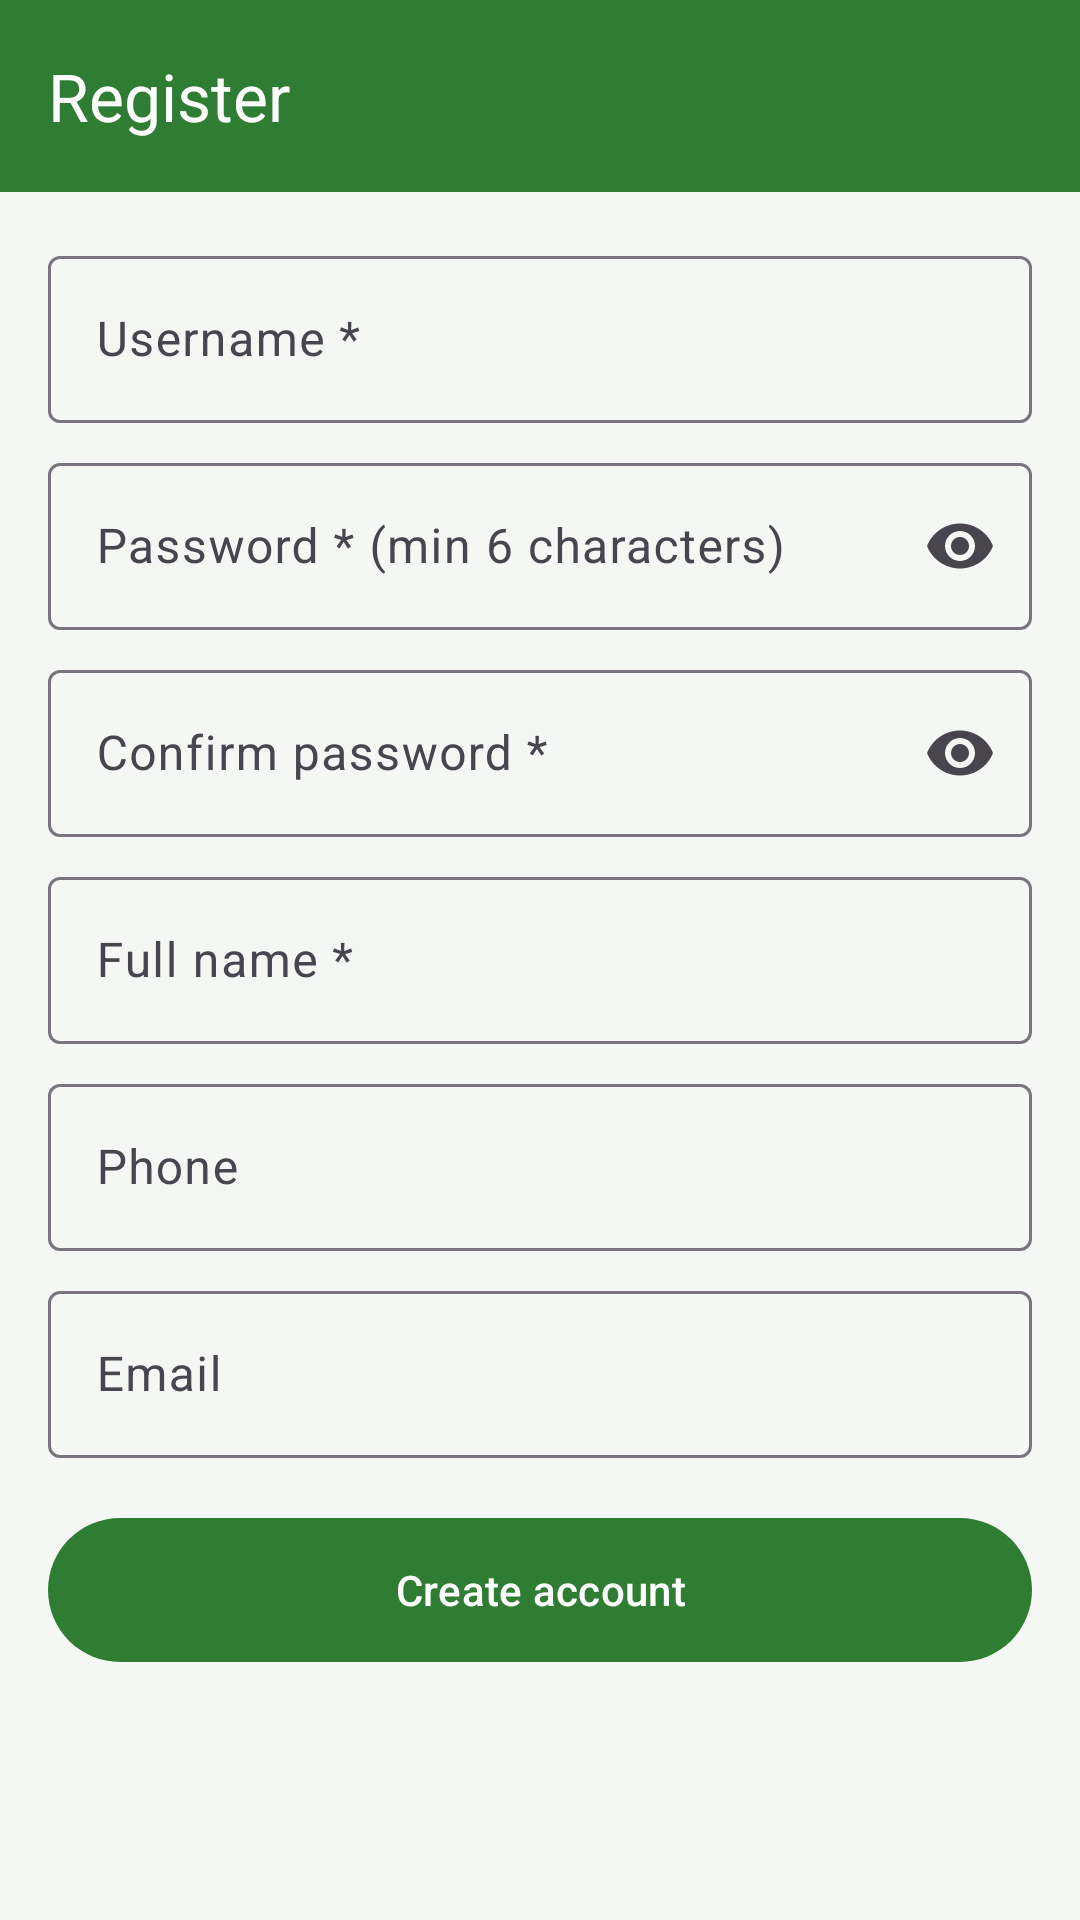

Reconstruct the res/layout file that produces this screen, plus the resources it refers to.
<!-- AndroidManifest.xml: application theme Theme.MyApplication -->
<!-- res/layout/activity_register.xml -->
<?xml version="1.0" encoding="utf-8"?>
<LinearLayout xmlns:android="http://schemas.android.com/apk/res/android"
    xmlns:app="http://schemas.android.com/apk/res-auto"
    android:layout_width="match_parent"
    android:layout_height="match_parent"
    android:background="@color/background"
    android:fitsSystemWindows="true"
    android:orientation="vertical">

    <com.google.android.material.appbar.MaterialToolbar
        android:id="@+id/toolbar"
        style="@style/Widget.FruitShop.Toolbar"
        android:layout_width="match_parent"
        android:layout_height="?attr/actionBarSize"
        app:title="Register" />

    <ScrollView
        android:layout_width="match_parent"
        android:layout_height="match_parent">

        <LinearLayout
            android:layout_width="match_parent"
            android:layout_height="wrap_content"
            android:orientation="vertical"
            android:padding="16dp">

            <com.google.android.material.textfield.TextInputLayout
                style="@style/Widget.Material3.TextInputLayout.OutlinedBox"
                android:layout_width="match_parent"
                android:layout_height="wrap_content"
                android:hint="Username *">

                <com.google.android.material.textfield.TextInputEditText
                    android:id="@+id/etUsername"
                    android:layout_width="match_parent"
                    android:layout_height="wrap_content"
                    android:inputType="text"
                    android:maxLines="1" />
            </com.google.android.material.textfield.TextInputLayout>

            <com.google.android.material.textfield.TextInputLayout
                style="@style/Widget.Material3.TextInputLayout.OutlinedBox"
                android:layout_width="match_parent"
                android:layout_height="wrap_content"
                android:layout_marginTop="8dp"
                android:hint="Password * (min 6 characters)"
                app:endIconMode="password_toggle">

                <com.google.android.material.textfield.TextInputEditText
                    android:id="@+id/etPassword"
                    android:layout_width="match_parent"
                    android:layout_height="wrap_content"
                    android:inputType="textPassword"
                    android:maxLines="1" />
            </com.google.android.material.textfield.TextInputLayout>

            <com.google.android.material.textfield.TextInputLayout
                style="@style/Widget.Material3.TextInputLayout.OutlinedBox"
                android:layout_width="match_parent"
                android:layout_height="wrap_content"
                android:layout_marginTop="8dp"
                android:hint="Confirm password *"
                app:endIconMode="password_toggle">

                <com.google.android.material.textfield.TextInputEditText
                    android:id="@+id/etConfirm"
                    android:layout_width="match_parent"
                    android:layout_height="wrap_content"
                    android:inputType="textPassword"
                    android:maxLines="1" />
            </com.google.android.material.textfield.TextInputLayout>

            <com.google.android.material.textfield.TextInputLayout
                style="@style/Widget.Material3.TextInputLayout.OutlinedBox"
                android:layout_width="match_parent"
                android:layout_height="wrap_content"
                android:layout_marginTop="8dp"
                android:hint="Full name *">

                <com.google.android.material.textfield.TextInputEditText
                    android:id="@+id/etFullname"
                    android:layout_width="match_parent"
                    android:layout_height="wrap_content"
                    android:inputType="textPersonName|textCapWords"
                    android:maxLines="1" />
            </com.google.android.material.textfield.TextInputLayout>

            <com.google.android.material.textfield.TextInputLayout
                style="@style/Widget.Material3.TextInputLayout.OutlinedBox"
                android:layout_width="match_parent"
                android:layout_height="wrap_content"
                android:layout_marginTop="8dp"
                android:hint="Phone">

                <com.google.android.material.textfield.TextInputEditText
                    android:id="@+id/etPhone"
                    android:layout_width="match_parent"
                    android:layout_height="wrap_content"
                    android:inputType="phone"
                    android:maxLines="1" />
            </com.google.android.material.textfield.TextInputLayout>

            <com.google.android.material.textfield.TextInputLayout
                style="@style/Widget.Material3.TextInputLayout.OutlinedBox"
                android:layout_width="match_parent"
                android:layout_height="wrap_content"
                android:layout_marginTop="8dp"
                android:hint="Email">

                <com.google.android.material.textfield.TextInputEditText
                    android:id="@+id/etEmail"
                    android:layout_width="match_parent"
                    android:layout_height="wrap_content"
                    android:inputType="textEmailAddress"
                    android:maxLines="1" />
            </com.google.android.material.textfield.TextInputLayout>

            <com.google.android.material.button.MaterialButton
                android:id="@+id/btnRegister"
                android:layout_width="match_parent"
                android:layout_height="56dp"
                android:layout_marginTop="16dp"
                android:text="Create account" />
        </LinearLayout>
    </ScrollView>
</LinearLayout>
<!-- resources referenced by this layout -->
<resources>
  <color name="background">#FFF5F7F5</color>
  <style name="Widget.FruitShop.Toolbar" parent="Widget.Material3.Toolbar">
          <item name="android:background">@color/primary</item>
          <item name="titleTextColor">@color/white</item>
          <item name="subtitleTextColor">@color/white</item>
          <item name="navigationIconTint">@color/white</item>
      </style>
  <style name="Theme.MyApplication" parent="Base.Theme.MyApplication" />
  <color name="primary">#FF2E7D32</color>
  <color name="white">#FFFFFFFF</color>
  <style name="Base.Theme.MyApplication" parent="Theme.Material3.Light.NoActionBar">
          <item name="colorPrimary">@color/primary</item>
          <item name="colorOnPrimary">@color/white</item>
          <item name="colorPrimaryContainer">@color/primary_light</item>
          <item name="colorSecondary">@color/primary</item>
          <item name="colorAccent">@color/primary</item>
          <item name="android:statusBarColor">@color/primary_dark</item>
      </style>
  <color name="primary_light">#FFC8E6C9</color>
  <color name="primary_dark">#FF1B5E20</color>
</resources>
